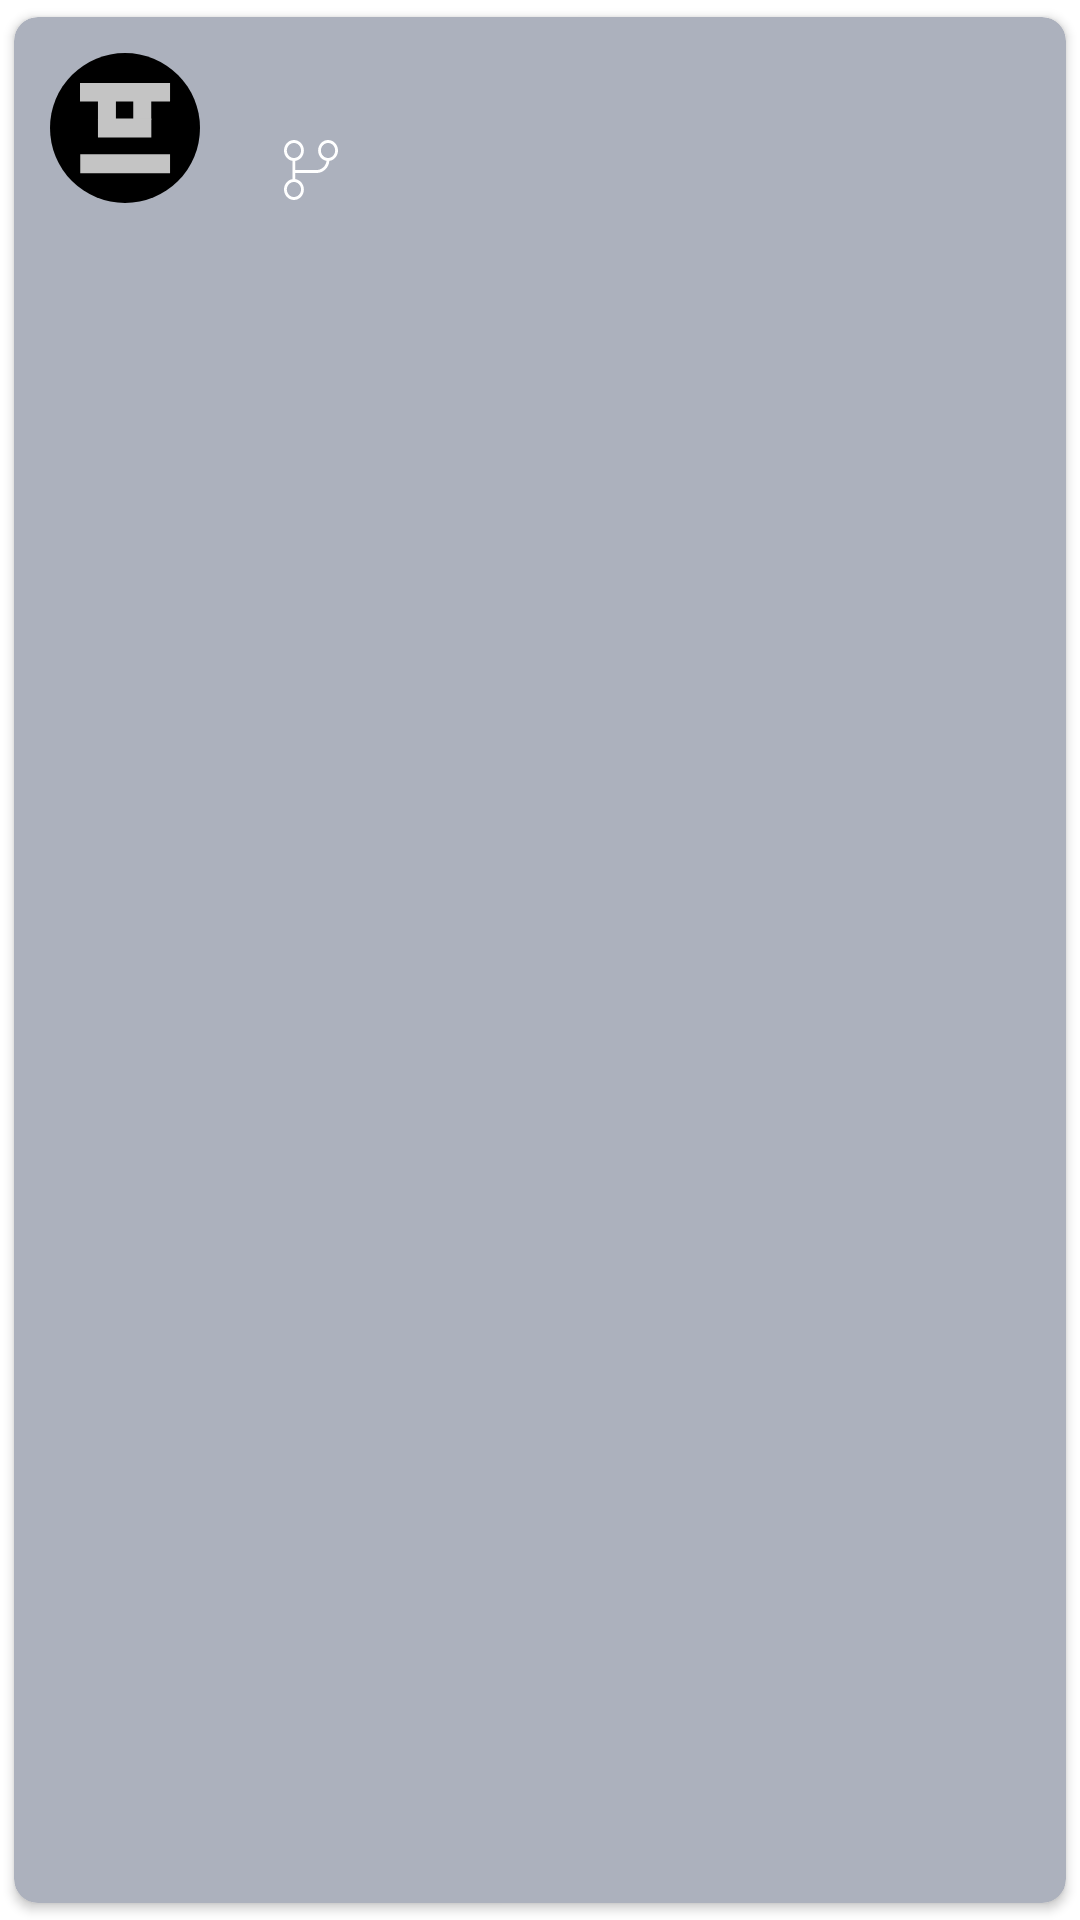

Produce the Android XML layout that renders to this screen, including the resource entries it uses.
<!-- AndroidManifest.xml: application theme Theme.Kotlinstars -->
<!-- res/layout/repository_item.xml -->
<?xml version="1.0" encoding="utf-8"?>
<androidx.cardview.widget.CardView xmlns:android="http://schemas.android.com/apk/res/android"
    xmlns:app="http://schemas.android.com/apk/res-auto"
    xmlns:tools="http://schemas.android.com/tools"
    android:layout_width="match_parent"
    android:layout_height="wrap_content"
    android:backgroundTint="@color/gray"
    app:cardCornerRadius="8dp"
    app:cardUseCompatPadding="true">

    <androidx.constraintlayout.widget.ConstraintLayout
        android:layout_width="match_parent"
        android:layout_height="wrap_content">

        <ImageView
            android:id="@+id/iv_repository_image"
            android:layout_width="50dp"
            android:layout_height="50dp"
            android:layout_margin="12dp"
            android:src="@drawable/ic_placeholder"
            app:layout_constraintBottom_toBottomOf="parent"
            app:layout_constraintStart_toStartOf="parent"
            app:layout_constraintTop_toTopOf="parent" />

        <androidx.constraintlayout.widget.ConstraintLayout
            android:layout_width="wrap_content"
            android:layout_height="wrap_content"
            app:layout_constraintStart_toEndOf="@id/iv_repository_image"
            app:layout_constraintTop_toTopOf="parent"
            android:layout_marginStart="8dp"
            app:layout_constraintBottom_toBottomOf="parent"
            >
            <TextView
                android:id="@+id/tv_repository_name"
                android:layout_width="wrap_content"
                android:layout_height="wrap_content"
                android:textColor="@color/white"
                android:textStyle="bold"
                android:layout_marginStart="8dp"
                app:layout_constraintTop_toTopOf="parent"
                app:layout_constraintBottom_toTopOf="@id/tv_owner_name"
                app:layout_constraintStart_toStartOf="parent"
                tools:text="RepoName" />

            <TextView
                android:id="@+id/tv_owner_name"
                android:layout_width="wrap_content"
                android:layout_height="wrap_content"
                android:drawableStart="@drawable/ic_person"
                android:fontFamily="sans-serif-light"
                android:textColor="@color/white"
                app:layout_constraintTop_toBottomOf="@id/tv_repository_name"
                app:layout_constraintStart_toStartOf="@id/tv_repository_name"
                tools:text="OwnerName" />

            <ImageView
                android:id="@+id/iv_stars"
                android:layout_width="wrap_content"
                android:layout_height="wrap_content"
                android:src="@drawable/ic_star"
                app:layout_constraintTop_toBottomOf="@id/tv_owner_name"
                app:layout_constraintStart_toStartOf="@id/tv_owner_name"
                />

            <TextView
                android:id="@+id/tv_stars_value"
                android:layout_width="wrap_content"
                android:layout_height="wrap_content"
                android:layout_marginStart="4dp"
                android:fontFamily="sans-serif-light"
                app:layout_constraintBottom_toBottomOf="@id/iv_stars"
                app:layout_constraintStart_toEndOf="@id/iv_stars"
                app:layout_constraintTop_toTopOf="@id/iv_stars"
                tools:text="4999" />

            <ImageView
                android:id="@+id/iv_forks"
                android:layout_width="wrap_content"
                android:layout_height="wrap_content"
                android:layout_marginStart="8dp"
                android:src="@drawable/ic_fork"
                app:layout_constraintBottom_toBottomOf="@id/iv_stars"
                app:layout_constraintStart_toEndOf="@id/tv_stars_value"
                app:layout_constraintTop_toTopOf="@id/iv_stars" />

            <TextView
                android:id="@+id/tv_forks_value"
                android:layout_width="wrap_content"
                android:layout_height="wrap_content"
                android:layout_marginStart="4dp"
                app:layout_constraintBottom_toBottomOf="@id/iv_forks"
                app:layout_constraintStart_toEndOf="@id/iv_forks"
                app:layout_constraintTop_toTopOf="@id/iv_forks"
                tools:text="2000" />
        </androidx.constraintlayout.widget.ConstraintLayout>



    </androidx.constraintlayout.widget.ConstraintLayout>
</androidx.cardview.widget.CardView>
<!-- resources referenced by this layout -->
<resources>
  <color name="gray">#ACB1BD</color>
  <color name="white">#FFFFFFFF</color>
  <!-- drawable ic_fork (drawable) -->
  <vector android:height="20dp" android:viewportHeight="10"
      android:viewportWidth="9" android:width="18dp" xmlns:android="http://schemas.android.com/apk/res/android">
      <path android:fillColor="#ffffff" android:pathData="M1.8947,5H5.4474C6.2891,5 6.9844,4.3378 7.0911,3.4801C6.2946,3.3524 5.6842,2.6264 5.6842,1.75C5.6842,0.7835 6.4265,0 7.3421,0C8.2577,0 9,0.7835 9,1.75C9,2.6358 8.3765,3.3679 7.5676,3.4839C7.4567,4.6167 6.5498,5.5 5.4474,5.5H1.8947V6.5177C2.6982,6.639 3.3158,7.3684 3.3158,8.25C3.3158,9.2165 2.5735,10 1.6579,10C0.7423,10 0,9.2165 0,8.25C0,7.3684 0.6176,6.639 1.421,6.5177V3.4823C0.6176,3.361 0,2.6316 0,1.75C0,0.7835 0.7423,0 1.6579,0C2.5735,0 3.3158,0.7835 3.3158,1.75C3.3158,2.6316 2.6982,3.361 1.8947,3.4823V5ZM0.4737,8.25C0.4737,8.9404 1.0039,9.5 1.6579,9.5C2.3119,9.5 2.8421,8.9404 2.8421,8.25C2.8421,7.5596 2.3119,7 1.6579,7C1.0039,7 0.4737,7.5596 0.4737,8.25ZM0.4737,1.75C0.4737,2.4404 1.0039,3 1.6579,3C2.3119,3 2.8421,2.4404 2.8421,1.75C2.8421,1.0596 2.3119,0.5 1.6579,0.5C1.0039,0.5 0.4737,1.0596 0.4737,1.75ZM7.3421,0.5C6.6881,0.5 6.1579,1.0596 6.1579,1.75C6.1579,2.4404 6.6881,3 7.3421,3C7.9961,3 8.5263,2.4404 8.5263,1.75C8.5263,1.0596 7.9961,0.5 7.3421,0.5Z"/>
  </vector>
  <!-- drawable ic_placeholder (drawable) -->
  <vector xmlns:android="http://schemas.android.com/apk/res/android"
      android:width="50dp"
      android:height="50dp"
      android:viewportWidth="50"
      android:viewportHeight="50">
    <path
        android:pathData="M25,25m-25,0a25,25 0,1 1,50 0a25,25 0,1 1,-50 0"
        android:fillColor="#000000"/>
    <path
        android:pathData="M10,10h30.0168v6.1551h-30.0168z"
        android:fillColor="#C4C4C4"/>
    <path
        android:pathData="M27.7908,15.9865h5.9865v6.3238h-5.9865z"
        android:fillColor="#C4C4C4"/>
    <path
        android:pathData="M15.9865,21.8044h17.7909v6.3238h-17.7909z"
        android:fillColor="#C4C4C4"/>
    <path
        android:pathData="M10.0842,33.7773h29.9325v6.3238h-29.9325z"
        android:fillColor="#C4C4C4"/>
    <path
        android:pathData="M15.9865,15.9865h5.9865v6.3238h-5.9865z"
        android:fillColor="#C4C4C4"/>
  </vector>
  <style name="Theme.Kotlinstars" parent="Theme.MaterialComponents.DayNight.NoActionBar">
          
          <item name="colorPrimary">@color/gray</item>
          <item name="colorPrimaryVariant">@color/black</item>
          <item name="colorOnPrimary">@color/white</item>
          
          <item name="colorSecondary">@color/gray</item>
          <item name="colorSecondaryVariant">@color/gray</item>
          <item name="colorOnSecondary">@color/black</item>
          
          <item name="android:statusBarColor" tools:targetApi="l">?attr/colorPrimaryVariant</item>
          
      </style>
  <color name="black">#FF000000</color>
</resources>
